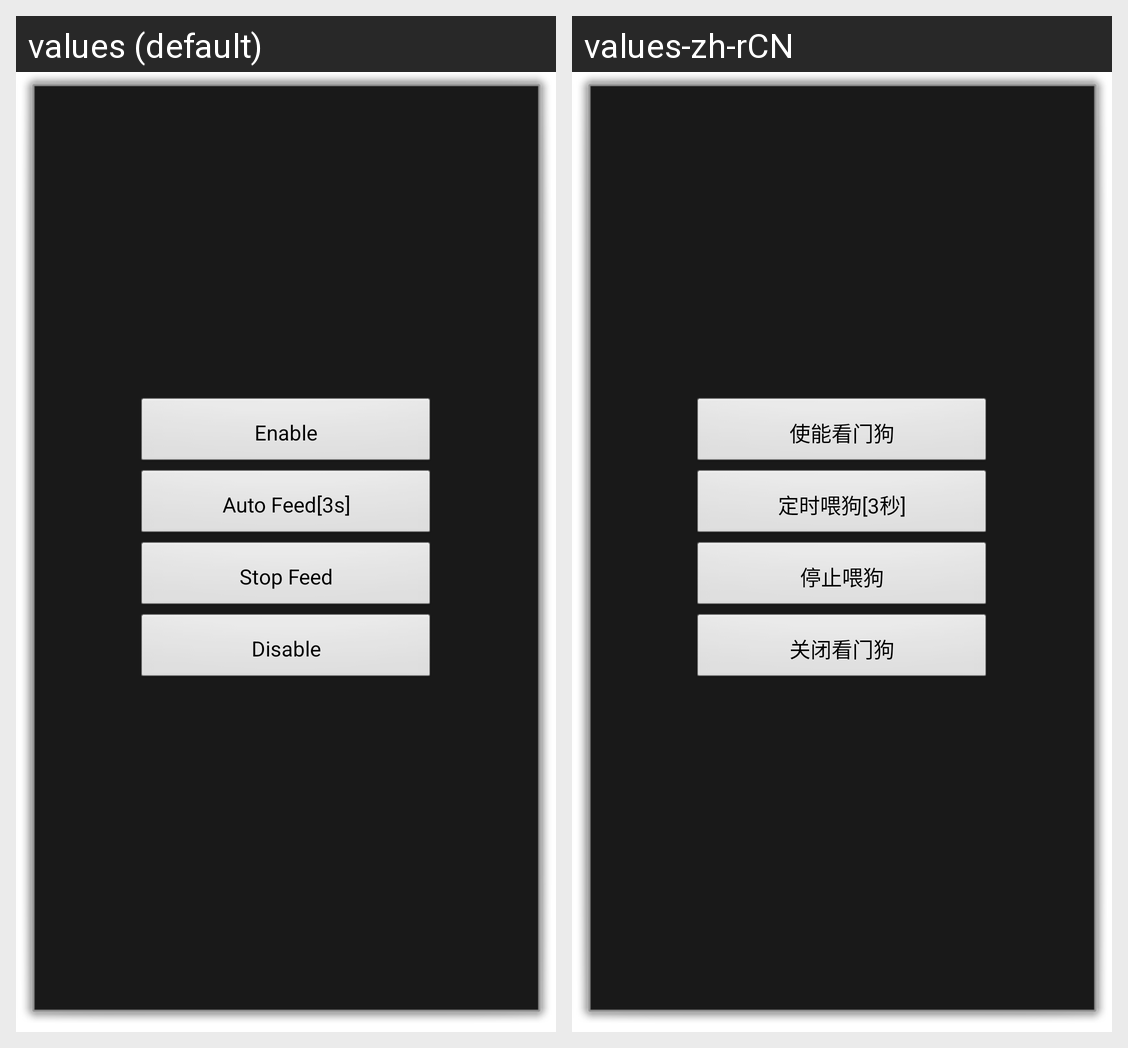

Translations of the strings shown on this Android screen, per locale in the grid:
Android screen res/layout/watchdog_layout.xml rendered under 2 locales, left to right: values (default), values-zh-rCN. Device: Nexus 5 (rendered at 1080×1920; each locale shown at half size, 540×960, under a caption strip naming it); theme DialogAcivity.
Strings drawn on this screen, with the default value and each locale's value (text and hints the layout hard-codes, and strings that could not be matched under every locale, appear in the picture but are not listed):

watchdog_enable
  values: Enable
  values-zh-rCN: 使能看门狗

watchdog_startfeed
  values: Auto Feed[3s]
  values-zh-rCN: 定时喂狗[3秒]

watchdog_stopfeed
  values: Stop Feed
  values-zh-rCN: 停止喂狗

watchdog_disable
  values: Disable
  values-zh-rCN: 关闭看门狗
